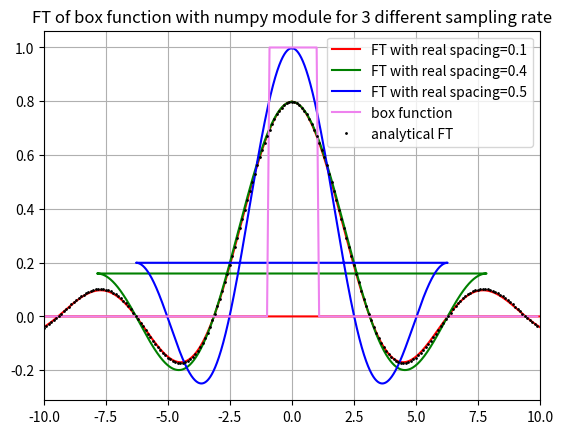

Generate this figure with matplotlib:
'''PROBLEM 10 WITH NUMPY FFT MODULE
[redacted] '''

import numpy as np
import matplotlib.pyplot as plt

#initializing variables
r=[0.1,0.4,0.5]

def f(t):
   if(abs(t)<=1):
       z=1
   else:
       z=0
   return z
for q in range(3):
    

    a=1000
    h=r[q]
    x=np.arange(-a,a,h)
    g=np.zeros(len(x))
    for j in range(len(x)):
        g[j]=f(x[j])
    sp = np.fft.fft(g)
    freq = np.fft.fftfreq(x.size)*2*np.pi/h
    sp*=h*np.exp(-complex(0,1)*freq*(a))/(np.sqrt(2*np.pi))
    if(h==r[0]):
        plt.plot(freq,sp,'r',label='FT with real spacing=0.1')
    elif(h==r[1]):
        plt.plot(freq,sp,'g',label='FT with real spacing=0.4')
    else:
        plt.plot(freq,sp,'b',label='FT with real spacing=0.5')

p=np.arange(-10,10,0.1)
sinc=np.zeros(len(p))
box=np.zeros(len(p))

def true(t):
    if(t==0):
        z=1
    else:
        z=np.sin(t)/t
    return(z*np.sqrt(2/np.pi))
for i in range(len(p)):
    sinc[i]=true(p[i])
    box[i]=f(p[i])
    
plt.plot(p,box,color='violet',label='box function')
plt.plot(p,sinc,'ko',markersize=1,label='analytical FT')
plt.legend()
plt.title('FT of box function with numpy module for 3 different sampling rate')
plt.grid()
plt.gca().set_xlim(-10,10)
plt.show()